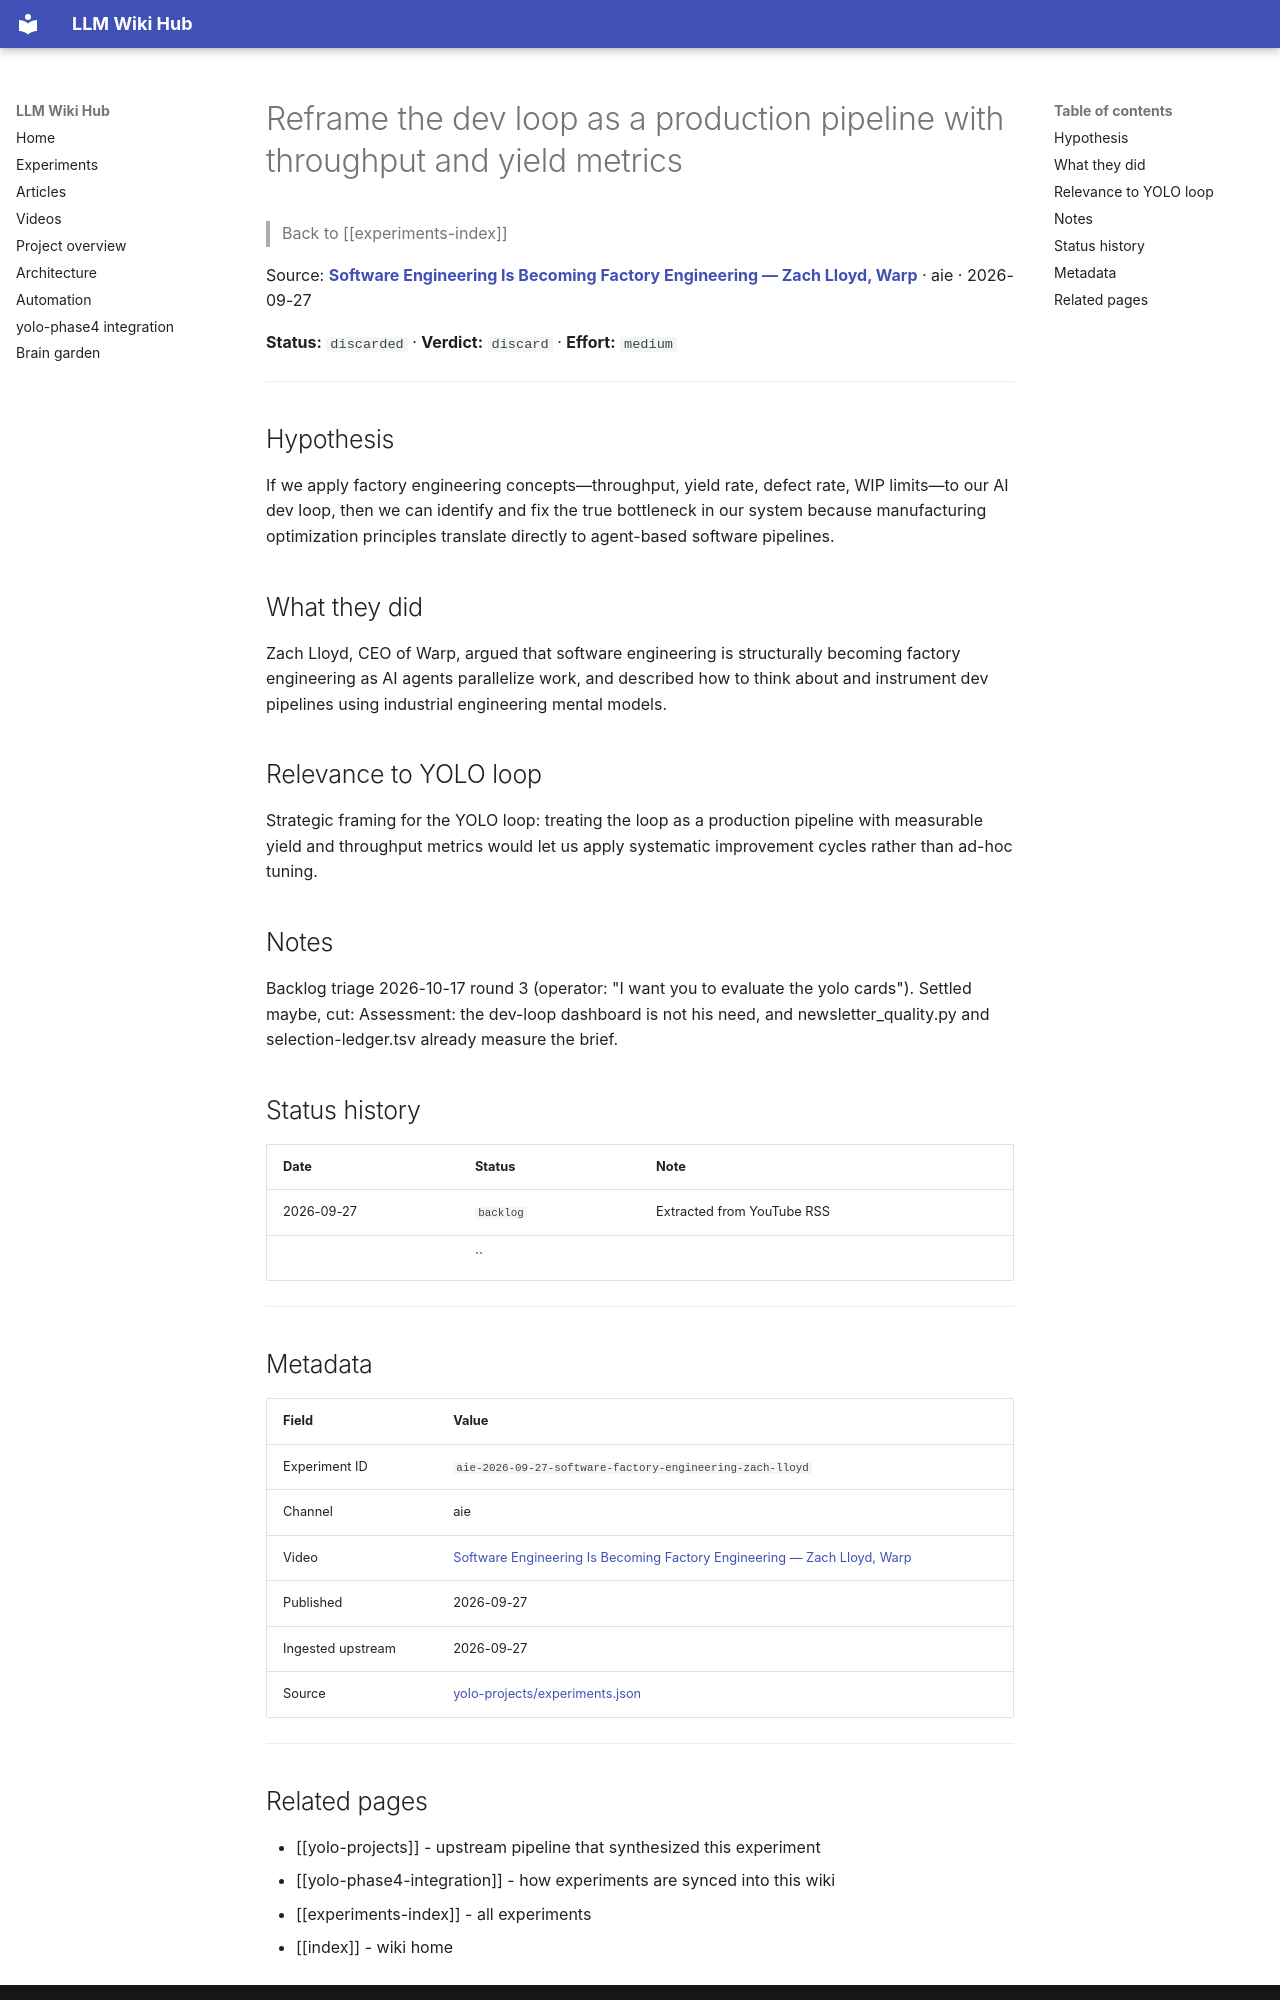

repository: Anguijm/llm-wiki-hub · page: experiments/aie-2026-09-27-software-factory-engineering-zach-lloyd/index.html · generator: mkdocs

# Reframe the dev loop as a production pipeline with throughput and yield metrics

> Back to [[experiments-index]]

Source: **[Software Engineering Is Becoming Factory Engineering — Zach Lloyd, Warp](https://www.youtube.com/watch?v=tUPPVhBBcoM)** · aie · 2026-09-27

**Status:** `discarded` · **Verdict:** `discard` · **Effort:** `medium`

---

## Hypothesis

If we apply factory engineering concepts—throughput, yield rate, defect rate, WIP limits—to our AI dev loop, then we can identify and fix the true bottleneck in our system because manufacturing optimization principles translate directly to agent-based software pipelines.

## What they did

Zach Lloyd, CEO of Warp, argued that software engineering is structurally becoming factory engineering as AI agents parallelize work, and described how to think about and instrument dev pipelines using industrial engineering mental models.

## Relevance to YOLO loop

Strategic framing for the YOLO loop: treating the loop as a production pipeline with measurable yield and throughput metrics would let us apply systematic improvement cycles rather than ad-hoc tuning.

## Notes

Backlog triage 2026-10-17 round 3 (operator: "I want you to evaluate the yolo cards"). Settled maybe, cut: Assessment: the dev-loop dashboard is not his need, and newsletter_quality.py and selection-ledger.tsv already measure the brief.

## Status history

| Date | Status | Note |
|---|---|---|
| 2026-09-27 | `backlog` | Extracted from YouTube RSS |
|  | `` |  |

---

## Metadata

| Field | Value |
|---|---|
| Experiment ID | `aie-2026-09-27-software-factory-engineering-zach-lloyd` |
| Channel | aie |
| Video | [Software Engineering Is Becoming Factory Engineering — Zach Lloyd, Warp](https://www.youtube.com/watch?v=tUPPVhBBcoM) |
| Published | 2026-09-27 |
| Ingested upstream | 2026-09-27 |
| Source | [yolo-projects/experiments.json](https://github.com/Anguijm/yolo-projects/blob/main/experiments.json) |

---
